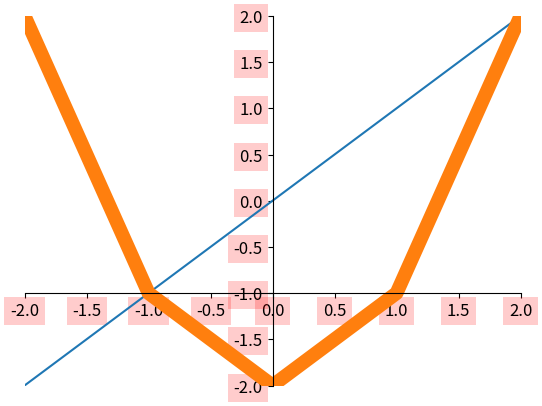

This figure's Python source:
#coding:utf8
# 设置刻度格式
import numpy as np
import matplotlib.pyplot as plt

x = np.linspace(-4,5,10)  
y1= x
y2 =x**2 -2

plt.figure()	
l1, = plt.plot(x, y1)
l2, = plt.plot(x, y2, label='you',linewidth=10) 

ax  = plt.gca()

plt.xlim((-2, 2)) # 设置x轴显示的范围
plt.ylim((-2, 2))

ax.spines['right'].set_color('none')  # 设置右边的坐标轴不显示
ax.spines['top'].set_color('none')  # 设置上边的坐标轴不显示

ax.spines['bottom'].set_position(('data',-1))  # 将x轴绑定在y轴的-1的位置  
ax.spines['left'].set_position(('data',0))   # 将y轴绑定在x轴的0的位置

for label in ax.get_xticklabels() +ax.get_yticklabels():
	label.set_fontsize(12)
	label.set_bbox(dict(facecolor='r',edgecolor='None',alpha=0.2))

plt.show()

